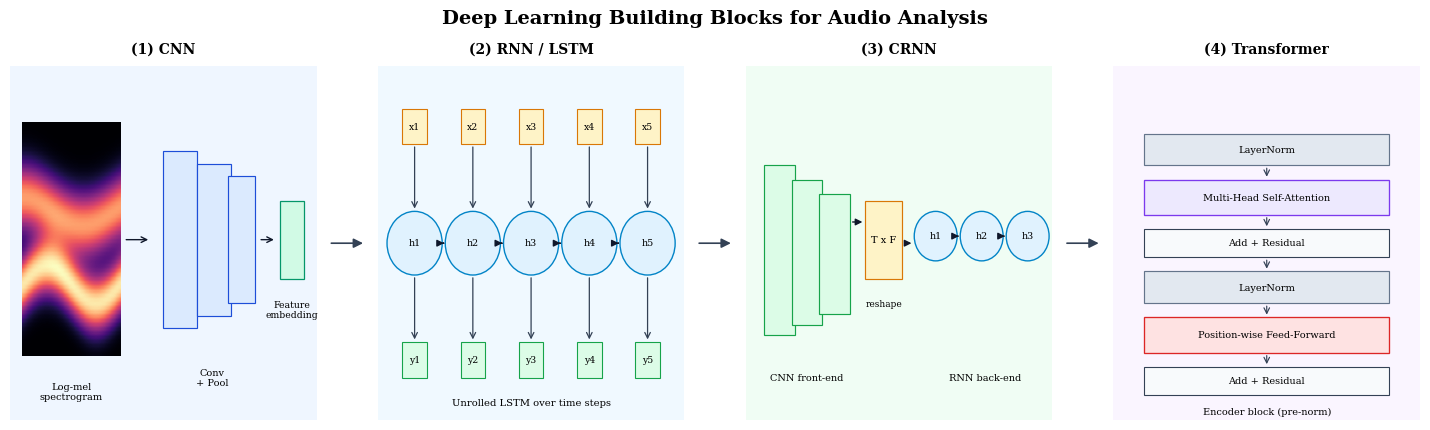

Recreate this plot in Python. (Note: this script raises an exception after producing the figure.)
from pathlib import Path

import matplotlib.pyplot as plt
import numpy as np
from matplotlib.patches import FancyArrowPatch, Rectangle


plt.rcParams.update(
    {
        "font.family": "serif",
        "font.size": 10,
        "axes.linewidth": 0.6,
        "xtick.major.width": 0.5,
        "ytick.major.width": 0.5,
    }
)


def draw_cnn(ax):
    ax.set_xticks([])
    ax.set_yticks([])
    for s in ax.spines.values():
        s.set_visible(False)

    # Input spectrogram-like tile
    t = np.linspace(0, 1, 80)
    f = np.linspace(0, 1, 56)
    T, F = np.meshgrid(t, f)
    spec = (
        0.6 * np.exp(-((F - (0.30 + 0.08 * np.sin(2 * np.pi * T))) ** 2) / 0.015)
        + 0.5 * np.exp(-((F - (0.62 + 0.06 * np.cos(2 * np.pi * 0.8 * T))) ** 2) / 0.02)
    )
    ax.imshow(spec, extent=[0.04, 0.36, 0.18, 0.84], cmap="magma", origin="lower", aspect="auto")
    ax.text(0.20, 0.08, "Log-mel\nspectrogram", ha="center", va="center", fontsize=7)

    ax.annotate("", xy=(0.46, 0.51), xytext=(0.37, 0.51),
                arrowprops=dict(arrowstyle="->", lw=1.0, color="#0f172a"))

    # Conv/Pool feature map stack
    for i, x in enumerate([0.50, 0.61, 0.71]):
        w = 0.11 if i < 2 else 0.09
        h = 0.50 - i * 0.07
        y = 0.26 + i * 0.035
        rect = Rectangle((x, y), w, h, facecolor="#dbeafe", edgecolor="#1d4ed8", linewidth=0.85)
        ax.add_patch(rect)
    ax.text(0.66, 0.12, "Conv\n+ Pool", ha="center", va="center", fontsize=7)

    ax.annotate("", xy=(0.87, 0.51), xytext=(0.81, 0.51),
                arrowprops=dict(arrowstyle="->", lw=1.0, color="#0f172a"))
    emb = Rectangle((0.88, 0.40), 0.08, 0.22, facecolor="#d1fae5", edgecolor="#059669", linewidth=0.9)
    ax.add_patch(emb)
    ax.text(0.92, 0.34, "Feature\nembedding", ha="center", va="top", fontsize=6.7)
    ax.set_xlim(0, 1)
    ax.set_ylim(0, 1)


def draw_rnn(ax):
    ax.set_xticks([])
    ax.set_yticks([])
    for s in ax.spines.values():
        s.set_visible(False)

    xs = np.linspace(0.12, 0.88, 5)
    y = 0.50

    # Inputs
    for i, x in enumerate(xs):
        inp = Rectangle((x - 0.04, 0.78), 0.08, 0.10, facecolor="#fef3c7", edgecolor="#d97706", linewidth=0.8)
        ax.add_patch(inp)
        ax.text(x, 0.83, f"x{i+1}", ha="center", va="center", fontsize=6.7)
        ax.annotate("", xy=(x, y + 0.09), xytext=(x, 0.78),
                    arrowprops=dict(arrowstyle="->", lw=0.9, color="#334155"))

    for i, x in enumerate(xs):
        c = plt.Circle((x, y), 0.09, facecolor="#e0f2fe", edgecolor="#0284c7", linewidth=1.0)
        ax.add_patch(c)
        ax.text(x, y, f"h{i+1}", ha="center", va="center", fontsize=6.8)
        if i < len(xs) - 1:
            # Left-to-right recurrent flow.
            ax.annotate(
                "",
                xy=(xs[i + 1] - 0.085, y),
                xytext=(x + 0.085, y),
                arrowprops=dict(arrowstyle="-|>", lw=1.0, color="#0f172a"),
            )

    # Output probabilities
    for i, x in enumerate(xs):
        out = Rectangle((x - 0.04, 0.12), 0.08, 0.10, facecolor="#dcfce7", edgecolor="#16a34a", linewidth=0.8)
        ax.add_patch(out)
        ax.text(x, 0.17, f"y{i+1}", ha="center", va="center", fontsize=6.7)
        ax.annotate("", xy=(x, 0.22), xytext=(x, y - 0.09),
                    arrowprops=dict(arrowstyle="->", lw=0.9, color="#334155"))
    ax.text(0.5, 0.05, "Unrolled LSTM over time steps", ha="center", va="center", fontsize=7.2)
    ax.set_xlim(0, 1)
    ax.set_ylim(0, 1)


def draw_crnn(ax):
    ax.set_xticks([])
    ax.set_yticks([])
    for s in ax.spines.values():
        s.set_visible(False)

    # CNN front-end stack
    for i, x in enumerate([0.06, 0.15, 0.24]):
        rect = Rectangle((x, 0.24 + i * 0.03), 0.10, 0.48 - i * 0.07,
                         facecolor="#dcfce7", edgecolor="#16a34a", linewidth=0.85)
        ax.add_patch(rect)
    ax.text(0.20, 0.12, "CNN front-end", ha="center", va="center", fontsize=7.0)

    # Flatten to temporal sequence
    seq = Rectangle((0.39, 0.40), 0.12, 0.22, facecolor="#fef3c7", edgecolor="#d97706", linewidth=0.85)
    ax.add_patch(seq)
    ax.text(0.45, 0.51, "T x F", ha="center", va="center", fontsize=7)
    ax.text(0.45, 0.33, "reshape", ha="center", va="center", fontsize=6.5)
    # Keep CNN -> reshape and reshape -> RNN as separate, non-overlapping links.
    ax.annotate(
        "",
        xy=(0.39, 0.56),
        xytext=(0.34, 0.56),
        arrowprops=dict(arrowstyle="-|>", lw=1.0, color="#0f172a"),
    )
    ax.annotate(
        "",
        xy=(0.55, 0.50),
        xytext=(0.51, 0.50),
        arrowprops=dict(arrowstyle="-|>", lw=1.0, color="#0f172a"),
    )

    # BiLSTM/GRU back-end (right)
    xs = np.linspace(0.62, 0.92, 3)
    for i, x in enumerate(xs):
        c = plt.Circle((x, 0.52), 0.07, facecolor="#e0f2fe", edgecolor="#0284c7", linewidth=1.0)
        ax.add_patch(c)
        ax.text(x, 0.52, f"h{i+1}", ha="center", va="center", fontsize=6.8)
        if i < len(xs) - 1:
            ax.annotate(
                "",
                xy=(xs[i + 1] - 0.065, 0.52),
                xytext=(x + 0.065, 0.52),
                arrowprops=dict(arrowstyle="-|>", lw=1.0, color="#0f172a"),
            )
    ax.text(0.78, 0.12, "RNN back-end", ha="center", va="center", fontsize=7.0)
    ax.set_xlim(0, 1)
    ax.set_ylim(0, 1)


def draw_transformer(ax):
    ax.set_xticks([])
    ax.set_yticks([])
    for s in ax.spines.values():
        s.set_visible(False)

    # Pre-norm transformer block representation
    ln1 = Rectangle((0.10, 0.72), 0.80, 0.09, facecolor="#e2e8f0", edgecolor="#64748b", linewidth=0.85)
    mha = Rectangle((0.10, 0.58), 0.80, 0.10, facecolor="#ede9fe", edgecolor="#7c3aed", linewidth=0.95)
    add1 = Rectangle((0.10, 0.46), 0.80, 0.08, facecolor="#f8fafc", edgecolor="#334155", linewidth=0.8)
    ln2 = Rectangle((0.10, 0.33), 0.80, 0.09, facecolor="#e2e8f0", edgecolor="#64748b", linewidth=0.85)
    ffn = Rectangle((0.10, 0.19), 0.80, 0.10, facecolor="#fee2e2", edgecolor="#dc2626", linewidth=0.95)
    add2 = Rectangle((0.10, 0.07), 0.80, 0.08, facecolor="#f8fafc", edgecolor="#334155", linewidth=0.8)
    for p in [ln1, mha, add1, ln2, ffn, add2]:
        ax.add_patch(p)

    ax.text(0.50, 0.765, "LayerNorm", ha="center", va="center", fontsize=7)
    ax.text(0.50, 0.63, "Multi-Head Self-Attention", ha="center", va="center", fontsize=7)
    ax.text(0.50, 0.50, "Add + Residual", ha="center", va="center", fontsize=7)
    ax.text(0.50, 0.375, "LayerNorm", ha="center", va="center", fontsize=7)
    ax.text(0.50, 0.24, "Position-wise Feed-Forward", ha="center", va="center", fontsize=7)
    ax.text(0.50, 0.11, "Add + Residual", ha="center", va="center", fontsize=7)

    # Vertical flow arrows
    for y1, y2 in [(0.72, 0.68), (0.58, 0.54), (0.46, 0.42), (0.33, 0.29), (0.19, 0.15)]:
        ax.annotate("", xy=(0.50, y2), xytext=(0.50, y1),
                    arrowprops=dict(arrowstyle="->", lw=0.85, color="#334155"))
    ax.text(0.50, 0.01, "Encoder block (pre-norm)", ha="center", va="bottom", fontsize=7.0)
    ax.set_xlim(0, 1)
    ax.set_ylim(0, 1)


def main() -> None:
    fig = plt.figure(figsize=(15.0, 5.2))
    gs = fig.add_gridspec(1, 4, left=0.03, right=0.97, bottom=0.14, top=0.82, wspace=0.20)

    panels = [
        ("(1) CNN", draw_cnn, "#eff6ff"),
        ("(2) RNN / LSTM", draw_rnn, "#f0f9ff"),
        ("(3) CRNN", draw_crnn, "#f0fdf4"),
        ("(4) Transformer", draw_transformer, "#faf5ff"),
    ]

    axes = []
    for i, (title, drawer, bg) in enumerate(panels):
        ax = fig.add_subplot(gs[0, i])
        ax.set_facecolor(bg)
        for spine in ax.spines.values():
            spine.set_color("#475569")
            spine.set_linewidth(0.95)
        drawer(ax)
        ax.set_title(title, fontsize=10, fontweight="bold", pad=10)
        axes.append(ax)

    # Flow arrows showing increasing architectural complexity
    for i in range(len(axes) - 1):
        left = axes[i].get_position()
        right = axes[i + 1].get_position()
        start = (left.x1 + 0.008, (left.y0 + left.y1) / 2)
        end = (right.x0 - 0.008, (right.y0 + right.y1) / 2)
        fig.add_artist(
            FancyArrowPatch(
                start,
                end,
                transform=fig.transFigure,
                arrowstyle="-|>",
                mutation_scale=14,
                linewidth=1.2,
                color="#334155",
            )
        )

    fig.suptitle("Deep Learning Building Blocks for Audio Analysis", fontsize=14, fontweight="bold", y=0.93)

    out_dir = Path(__file__).resolve().parent.parent / "chapters" / "2"
    out_dir.mkdir(parents=True, exist_ok=True)
    out_pdf = out_dir / "deep_learning_building_blocks.pdf"
    fig.savefig(out_pdf, dpi=300)
    plt.close(fig)
    print(f"Saved {out_pdf}")


if __name__ == "__main__":
    main()
